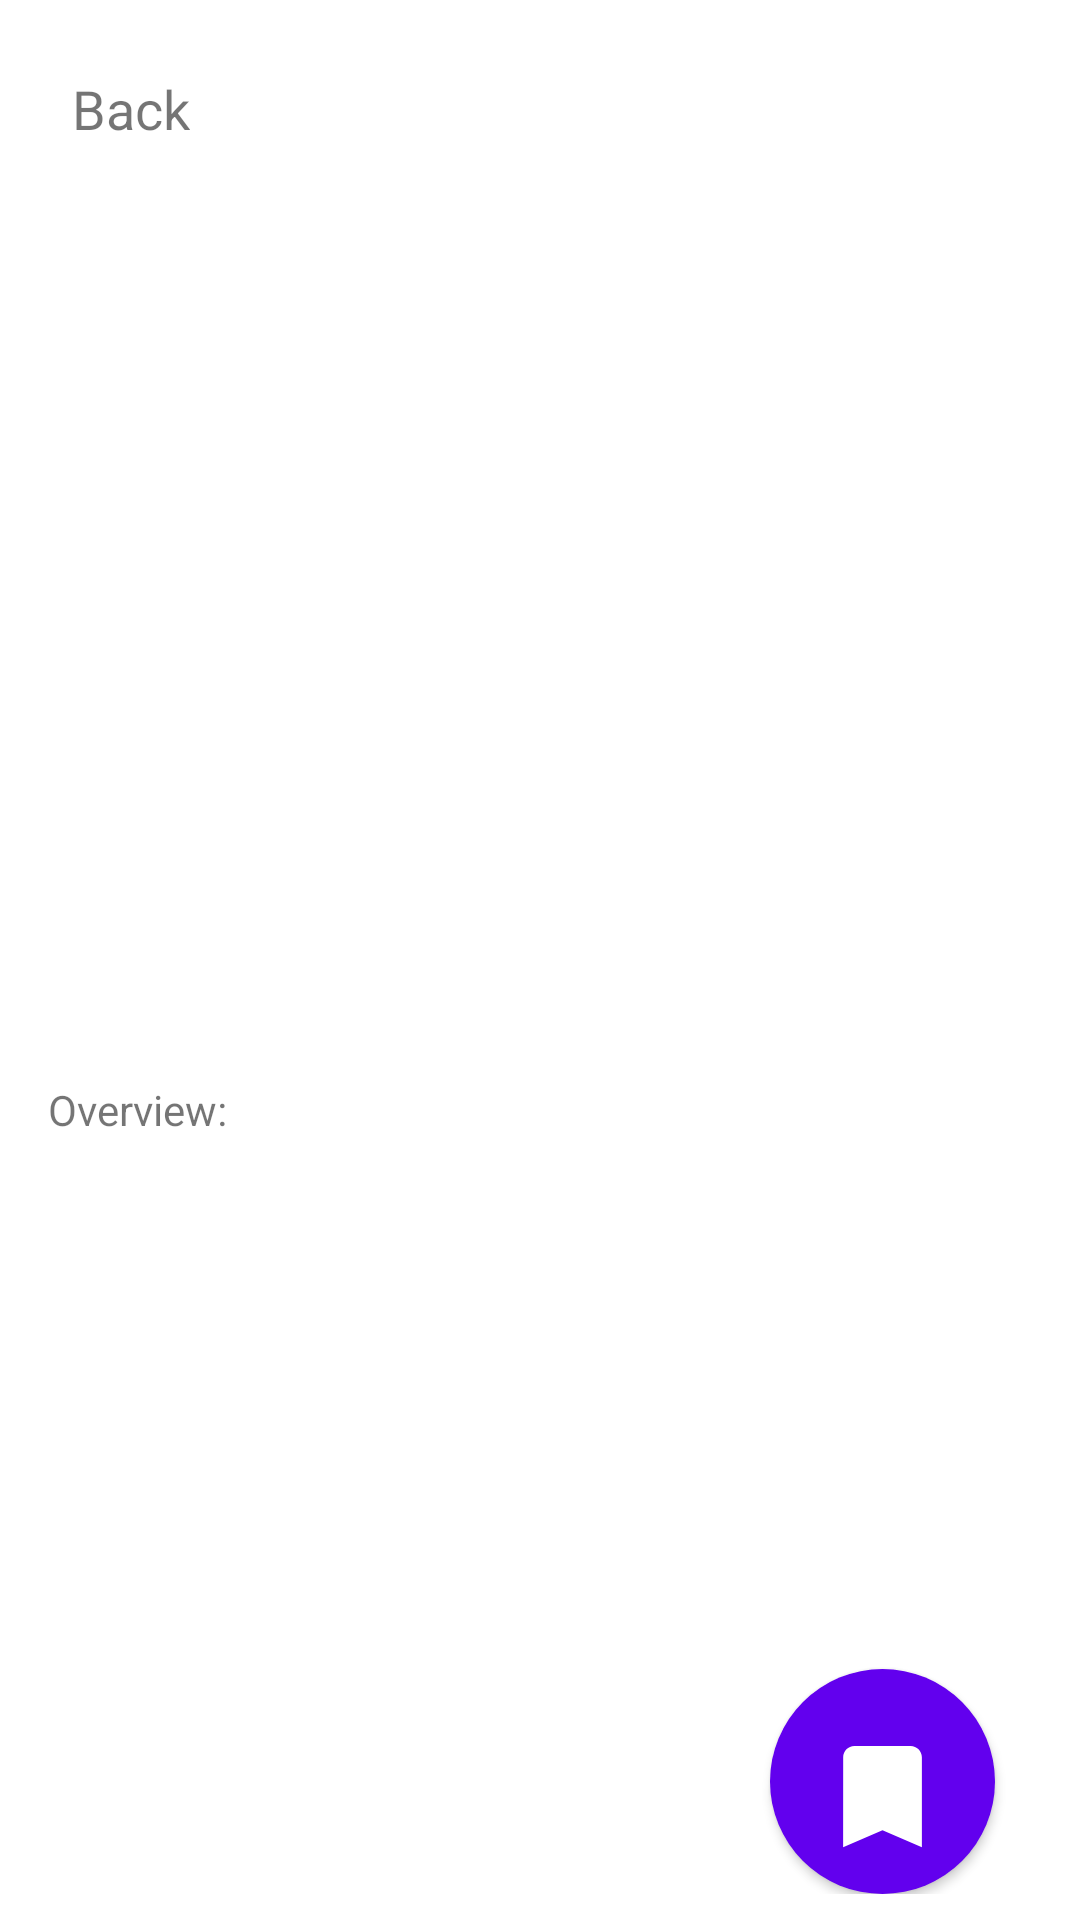

Here is an Android app screen rendered from its layout file. Give the layout XML and the strings, colors and styles it references.
<!-- AndroidManifest.xml: application theme Theme.Submission1Jetpack -->
<!-- res/layout/activity_film_detail.xml -->
<?xml version="1.0" encoding="utf-8"?>
<ScrollView xmlns:android="http://schemas.android.com/apk/res/android"
    xmlns:app="http://schemas.android.com/apk/res-auto"
    xmlns:tools="http://schemas.android.com/tools"
    android:layout_width="match_parent"
    android:layout_height="match_parent"
    tools:context=".view.FilmDetailActivity">

    <androidx.constraintlayout.widget.ConstraintLayout
        android:layout_width="match_parent"
        android:layout_height="wrap_content">
        <ImageView
            android:id="@+id/img_poster"
            android:layout_width="150dp"
            android:layout_height="200dp"
            android:layout_marginStart="16dp"
            android:layout_marginTop="64dp"
            android:layout_marginEnd="16dp"
            app:layout_constraintEnd_toEndOf="parent"
            app:layout_constraintStart_toStartOf="parent"
            app:layout_constraintTop_toTopOf="parent" />

        <ImageView
            android:id="@+id/backButton"
            android:layout_width="wrap_content"
            android:layout_height="wrap_content"
            android:layout_marginStart="16dp"
            android:layout_marginTop="24dp"
            android:layout_marginEnd="16dp"
            app:layout_constraintEnd_toEndOf="parent"
            app:layout_constraintHorizontal_bias="0.0"
            app:layout_constraintStart_toStartOf="parent"
            app:layout_constraintTop_toTopOf="parent"
            app:srcCompat="@drawable/arrow_back" />

        <TextView
            android:id="@+id/textView"
            android:layout_width="wrap_content"
            android:layout_height="wrap_content"
            android:layout_marginStart="8dp"
            android:layout_marginTop="24dp"
            android:text="Back"
            android:textSize="18sp"
            app:layout_constraintStart_toEndOf="@+id/backButton"
            app:layout_constraintTop_toTopOf="parent" />

        <TextView
            android:id="@+id/tv_title"
            android:layout_width="250dp"
            android:layout_height="wrap_content"
            android:layout_marginStart="16dp"
            android:layout_marginTop="8dp"
            android:layout_marginEnd="16dp"
            android:maxLines="2"
            android:textAlignment="center"
            android:textSize="18sp"
            app:layout_constraintEnd_toEndOf="parent"
            app:layout_constraintStart_toStartOf="parent"
            app:layout_constraintTop_toBottomOf="@+id/img_poster"
            tools:text="A Star Is Born (2018)" />

        <TextView
            android:id="@+id/tv_rating"
            android:layout_width="wrap_content"
            android:layout_height="wrap_content"
            android:layout_marginStart="16dp"
            android:layout_marginTop="8dp"
            android:layout_marginEnd="16dp"
            android:textAlignment="center"
            android:textStyle="bold"
            app:layout_constraintEnd_toEndOf="parent"
            app:layout_constraintHorizontal_bias="0.3"
            app:layout_constraintStart_toStartOf="parent"
            app:layout_constraintTop_toBottomOf="@+id/tv_title"
            tools:text="7.5 / 10" />

        <TextView
            android:id="@+id/tv_playtime"
            android:layout_width="wrap_content"
            android:layout_height="wrap_content"
            android:layout_marginStart="16dp"
            android:layout_marginTop="8dp"
            android:layout_marginEnd="16dp"
            android:textAlignment="center"
            android:textStyle="bold"
            app:layout_constraintEnd_toEndOf="parent"
            app:layout_constraintHorizontal_bias="0.7"
            app:layout_constraintStart_toStartOf="parent"
            app:layout_constraintTop_toBottomOf="@+id/tv_title"
            tools:text="2h 16m" />

        <TextView
            android:id="@+id/textView8"
            android:layout_width="wrap_content"
            android:layout_height="wrap_content"
            android:layout_marginStart="16dp"
            android:layout_marginTop="64dp"
            android:layout_marginEnd="16dp"
            android:text="Overview:"
            app:layout_constraintEnd_toEndOf="parent"
            app:layout_constraintHorizontal_bias="0.0"
            app:layout_constraintStart_toStartOf="parent"
            app:layout_constraintTop_toBottomOf="@+id/tv_title" />

        <TextView
            android:id="@+id/tv_overview"
            android:layout_width="match_parent"
            android:layout_height="wrap_content"
            android:layout_marginStart="16dp"
            android:layout_marginTop="8dp"
            android:layout_marginEnd="16dp"
            tools:text="Seasoned musician Jackson Maine discovers — and falls in love with — struggling artist Ally. She has just about given up on her dream to make it big as a singer — until Jack coaxes her into the spotlight. But even as Ally's career takes off, the personal side of their relationship is breaking down, as Jack fights an ongoing battle with his own internal demons."
            app:layout_constraintEnd_toEndOf="parent"
            app:layout_constraintHorizontal_bias="0.0"
            app:layout_constraintStart_toStartOf="parent"
            app:layout_constraintTop_toBottomOf="@+id/textView8" />

        <ProgressBar
            android:id="@+id/progressBar"
            style="?android:attr/progressBarStyle"
            android:layout_width="wrap_content"
            android:layout_height="wrap_content"
            app:layout_constraintBottom_toBottomOf="parent"
            app:layout_constraintEnd_toEndOf="parent"
            app:layout_constraintStart_toStartOf="parent"
            app:layout_constraintTop_toTopOf="parent"
            android:visibility="gone"/>

        <Button
            android:id="@+id/btn_favorite"
            android:layout_width="75dp"
            android:layout_height="75dp"
            android:layout_marginTop="150dp"
            android:background="@drawable/circle_button"
            android:drawableBottom="@drawable/ic_baseline_bookmark_24"
            app:layout_constraintEnd_toEndOf="parent"
            app:layout_constraintHorizontal_bias="0.9"
            app:layout_constraintStart_toStartOf="parent"
            app:layout_constraintTop_toBottomOf="@+id/tv_overview" />
    </androidx.constraintlayout.widget.ConstraintLayout>
</ScrollView>
<!-- resources referenced by this layout -->
<resources>
  <!-- drawable circle_button (drawable) -->
  <?xml version="1.0" encoding="utf-8"?>
  <selector xmlns:android="http://schemas.android.com/apk/res/android">
      <item android:state_pressed="false">
          <shape android:shape="oval">
              <solid android:color="@color/purple_500"/>
          </shape>
      </item>
      <item android:state_pressed="true">
          <shape android:shape="oval">
              <solid android:color="@color/purple_500"/>
          </shape>
      </item>
  </selector>
  <!-- drawable ic_baseline_bookmark_24 (drawable) -->
  <vector android:height="45dp" android:tint="#FFFFFF"
      android:viewportHeight="24" android:viewportWidth="24"
      android:width="45dp" xmlns:android="http://schemas.android.com/apk/res/android">
      <path android:fillColor="@android:color/white" android:pathData="M17,3H7c-1.1,0 -1.99,0.9 -1.99,2L5,21l7,-3 7,3V5c0,-1.1 -0.9,-2 -2,-2z"/>
  </vector>
  <style name="Theme.Submission1Jetpack" parent="Theme.MaterialComponents.DayNight.NoActionBar">
          
          <item name="colorPrimary">@color/purple_500</item>
          <item name="colorPrimaryVariant">@color/purple_700</item>
          <item name="colorOnPrimary">@color/white</item>
          
          <item name="colorSecondary">@color/teal_200</item>
          <item name="colorSecondaryVariant">@color/teal_700</item>
          <item name="colorOnSecondary">@color/black</item>
          
          <item name="android:statusBarColor" tools:targetApi="l">?attr/colorPrimaryVariant</item>
          
      </style>
  <!-- not gathered from this repository: default colours our renderer supplied (Android Studio template values) -->
  <color name="purple_500">#FF6200EE</color>
  <color name="purple_700">#FF3700B3</color>
  <color name="teal_200">#FF03DAC5</color>
  <color name="teal_700">#FF018786</color>
  <color name="black">#FF000000</color>
  <color name="white">#FFFFFFFF</color>
</resources>
